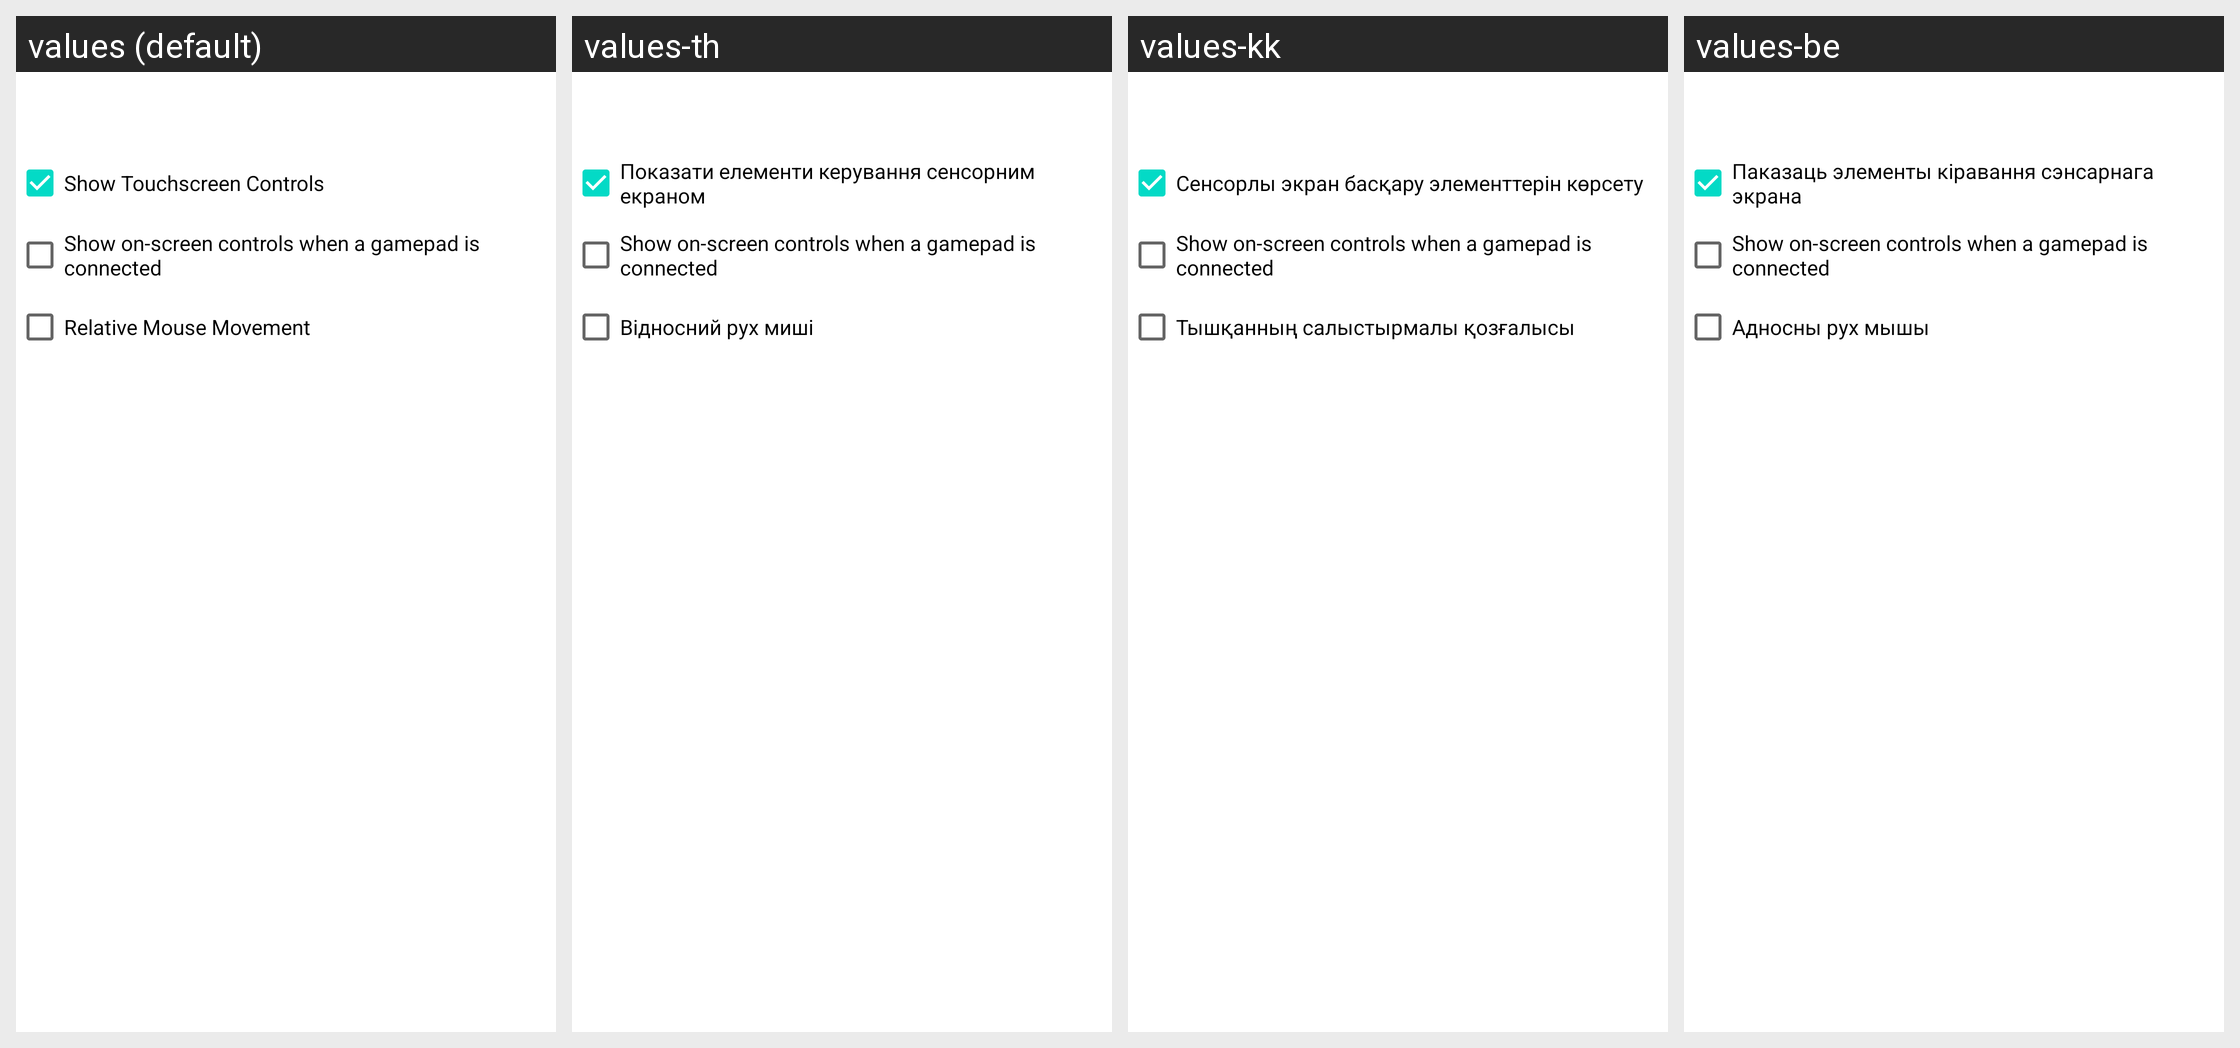

Here is an Android app screen in its default locale and in the app's own translations. Write out the translated-string differences for the strings that appear on this screen.
Android screen res/layout/input_controls_dialog.xml rendered under 4 locales, left to right: values (default), values-th, values-kk, values-be. Device: Nexus 5 (rendered at 1080×1920; each locale shown at half size, 540×960, under a caption strip naming it); theme Theme.MaterialComponents.DayNight.NoActionBar.
Other locales in the repository, not shown: values-ar, values-bn, values-de, values-es, values-fr, values-ga, values-hi, values-hu, values-it, values-ja, values-ko, values-mr, values-nl, values-pl, values-pt, values-ro, values-ru, values-ta, values-tr, values-uk, values-vi, values-zh.
Strings drawn on this screen, with the default value and each locale's value (text and hints the layout hard-codes, and strings that could not be matched under every locale, appear in the picture but are not listed):

show_touchscreen_controls
  values: Show Touchscreen Controls
  values-th: Показати елементи керування сенсорним екраном
  values-kk: Сенсорлы экран басқару элементтерін көрсету
  values-be: Паказаць элементы кіравання сэнсарнага экрана

show_controls_with_gamepad
  values: Show on-screen controls when a gamepad is connected
  values-th: Show on-screen controls when a gamepad is connected  [not translated; the default value is used]
  values-kk: Show on-screen controls when a gamepad is connected  [not translated; the default value is used]
  values-be: Show on-screen controls when a gamepad is connected  [not translated; the default value is used]

relative_mouse_movement
  values: Relative Mouse Movement
  values-th: Відносний рух миші
  values-kk: Тышқанның салыстырмалы қозғалысы
  values-be: Адносны рух мышы
